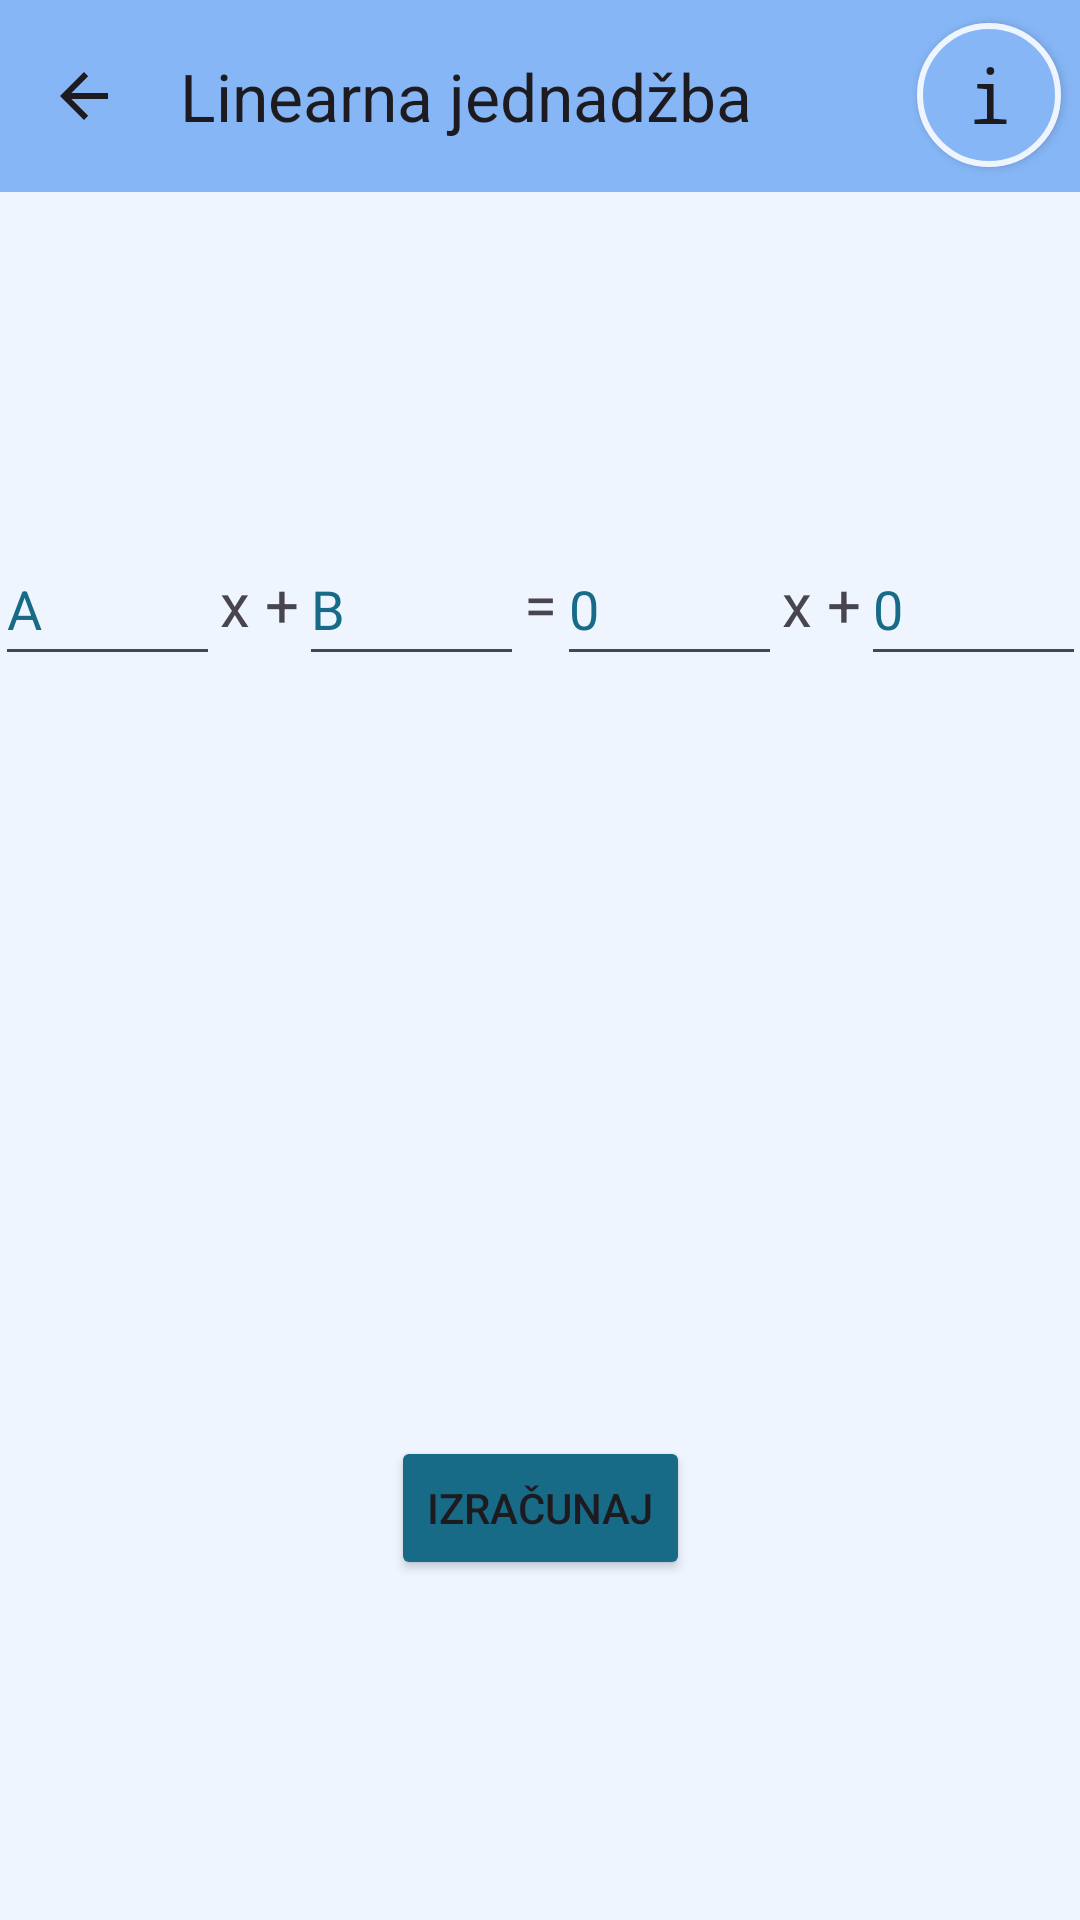

Write the Android layout XML for this screen, with the resource values it uses.
<!-- AndroidManifest.xml: application theme Theme.TriMath -->
<!-- res/layout/activity_linearne_jednadzbe.xml -->
<?xml version="1.0" encoding="utf-8"?>
<androidx.constraintlayout.widget.ConstraintLayout xmlns:android="http://schemas.android.com/apk/res/android"
    xmlns:app="http://schemas.android.com/apk/res-auto"
    xmlns:tools="http://schemas.android.com/tools"
    android:layout_width="match_parent"
    android:layout_height="match_parent"
    android:background="@color/color1"
    android:orientation="vertical"
    tools:context=".LinearneJednadzbe">

    <androidx.appcompat.widget.AppCompatButton
        android:id="@+id/button11"
        android:layout_width="48dp"
        android:layout_height="48dp"
        android:background="@drawable/info_btn"
        android:fontFamily="monospace"
        android:gravity="center"
        android:text="@string/slovo_i"
        android:textAllCaps="false"
        android:textSize="25sp"
        app:layout_constraintBottom_toBottomOf="parent"
        app:layout_constraintEnd_toEndOf="parent"
        app:layout_constraintHorizontal_bias="0.98"
        app:layout_constraintStart_toStartOf="parent"
        app:layout_constraintTop_toTopOf="parent"
        app:layout_constraintVertical_bias="0.013" />

    <androidx.appcompat.widget.Toolbar
        android:id="@+id/toolbar"
        android:layout_width="match_parent"
        android:layout_height="wrap_content"
        android:background="?attr/colorPrimary"
        android:backgroundTint="@color/color3"
        android:minHeight="?attr/actionBarSize"
        android:theme="?attr/actionBarTheme"
        app:layout_constraintBottom_toBottomOf="parent"
        app:layout_constraintEnd_toEndOf="parent"
        app:layout_constraintStart_toStartOf="parent"
        app:layout_constraintTop_toTopOf="parent"
        app:layout_constraintVertical_bias="0.0"
        app:navigationIcon="?attr/homeAsUpIndicator"
        app:title="@string/Linearna_jednadžba" />

    <Button
        android:id="@+id/button9"
        android:layout_width="wrap_content"
        android:layout_height="wrap_content"
        android:backgroundTint="@color/color4"
        android:text="@string/Izracunaj"
        app:layout_constraintTop_toBottomOf="@id/textView6"
        app:layout_constraintBottom_toBottomOf="parent"
        app:layout_constraintEnd_toEndOf="parent"
        app:layout_constraintStart_toStartOf="parent" />

    <EditText
        android:id="@+id/editTextNumber31"
        android:layout_width="75dp"
        android:layout_height="48dp"
        android:ems="10"
        android:hint="@string/slovo_A"
        android:inputType="numberSigned|numberDecimal"
        android:importantForAutofill="no"
        android:textColorHint="@color/color4"
        app:layout_constraintTop_toBottomOf="@id/toolbar"
        app:layout_constraintStart_toStartOf="parent"
        app:layout_constraintEnd_toStartOf="@id/textView3"
        app:layout_constraintBottom_toTopOf="@id/textView6" />

    <EditText
        android:id="@+id/editTextNumber32"
        android:layout_width="75dp"
        android:layout_height="48dp"
        android:ems="10"
        android:hint="@string/slovo_B"
        android:inputType="numberSigned|numberDecimal"
        android:importantForAutofill="no"
        android:textColorHint="@color/color4"
        app:layout_constraintStart_toEndOf="@id/textView3"
        app:layout_constraintEnd_toStartOf="@id/textView4"
        app:layout_constraintTop_toBottomOf="@id/toolbar"
        app:layout_constraintBottom_toTopOf="@id/textView6" />

    <EditText
        android:id="@+id/editTextNumber33"
        android:layout_width="75dp"
        android:layout_height="48dp"
        android:ems="10"
        android:hint="@string/doslovno_nula"
        android:inputType="numberSigned|numberDecimal"
        android:importantForAutofill="no"
        android:textColorHint="@color/color4"
        app:layout_constraintStart_toEndOf="@id/textView4"
        app:layout_constraintEnd_toStartOf="@id/textView5"
        app:layout_constraintTop_toBottomOf="@id/toolbar"
        app:layout_constraintBottom_toTopOf="@id/textView6" />

    <EditText
        android:id="@+id/editTextNumber34"
        android:layout_width="75dp"
        android:layout_height="48dp"
        android:ems="10"
        android:hint="@string/doslovno_nula_2"
        android:inputType="numberSigned|numberDecimal"
        android:importantForAutofill="no"
        android:textColorHint="@color/color4"
        app:layout_constraintTop_toBottomOf="@id/toolbar"
        app:layout_constraintBottom_toTopOf="@id/textView6"
        app:layout_constraintEnd_toEndOf="parent"
        app:layout_constraintStart_toEndOf="@id/textView5" />

    <TextView
        android:id="@+id/textView3"
        android:layout_width="wrap_content"
        android:layout_height="wrap_content"
        android:text="@string/x_plus"
        android:textSize="20sp"
        app:layout_constraintStart_toEndOf="@id/editTextNumber31"
        app:layout_constraintEnd_toStartOf="@id/editTextNumber32"
        app:layout_constraintTop_toBottomOf="@id/toolbar"
        app:layout_constraintBottom_toTopOf="@id/textView6" />

    <TextView
        android:id="@+id/textView4"
        android:layout_width="wrap_content"
        android:layout_height="wrap_content"
        android:text="@string/je_jednako"
        android:textSize="20sp"
        app:layout_constraintStart_toEndOf="@id/editTextNumber32"
        app:layout_constraintEnd_toStartOf="@id/editTextNumber33"
        app:layout_constraintTop_toBottomOf="@id/toolbar"
        app:layout_constraintBottom_toTopOf="@id/textView6" />

    <TextView
        android:id="@+id/textView5"
        android:layout_width="wrap_content"
        android:layout_height="wrap_content"
        android:text="@string/x_plus"
        android:textSize="20sp"
        app:layout_constraintStart_toEndOf="@id/editTextNumber33"
        app:layout_constraintEnd_toStartOf="@id/editTextNumber34"
        app:layout_constraintTop_toBottomOf="@id/toolbar"
        app:layout_constraintBottom_toTopOf="@id/textView6" />

    <TextView
        android:id="@+id/textView6"
        android:layout_width="wrap_content"
        android:layout_height="wrap_content"
        android:textSize="20sp"
        app:layout_constraintBottom_toTopOf="@id/button9"
        app:layout_constraintTop_toBottomOf="@id/editTextNumber33"
        app:layout_constraintEnd_toEndOf="parent"
        app:layout_constraintStart_toStartOf="parent" />

</androidx.constraintlayout.widget.ConstraintLayout>
<!-- resources referenced by this layout -->
<resources>
  <color name="color1">#EEF5FF</color>
  <color name="color3">#86B6F6</color>
  <color name="color4">#176B87</color>
  <!-- drawable info_btn (drawable) -->
  <?xml version="1.0" encoding="utf-8"?>
  <selector xmlns:android="http://schemas.android.com/apk/res/android">
      <item>
          <shape android:shape="oval">
              <solid android:color="@color/color3" />
              <stroke android:color="@color/color1" android:width="2dp" />
          </shape>
      </item>
  </selector>
  <string name="Izracunaj">Izračunaj</string>
  <string name="doslovno_nula">0</string>
  <string name="doslovno_nula_2">0 </string>
  <string name="je_jednako">= </string>
  <string name="slovo_A">A</string>
  <string name="slovo_B">B</string>
  <string name="slovo_i">i</string>
  <string name="x_plus">x +</string>
  <style name="Theme.TriMath" parent="Base.Theme.TriMath" />
  <style name="Base.Theme.TriMath" parent="Theme.Material3.DayNight.NoActionBar">
          
          
      </style>
</resources>
